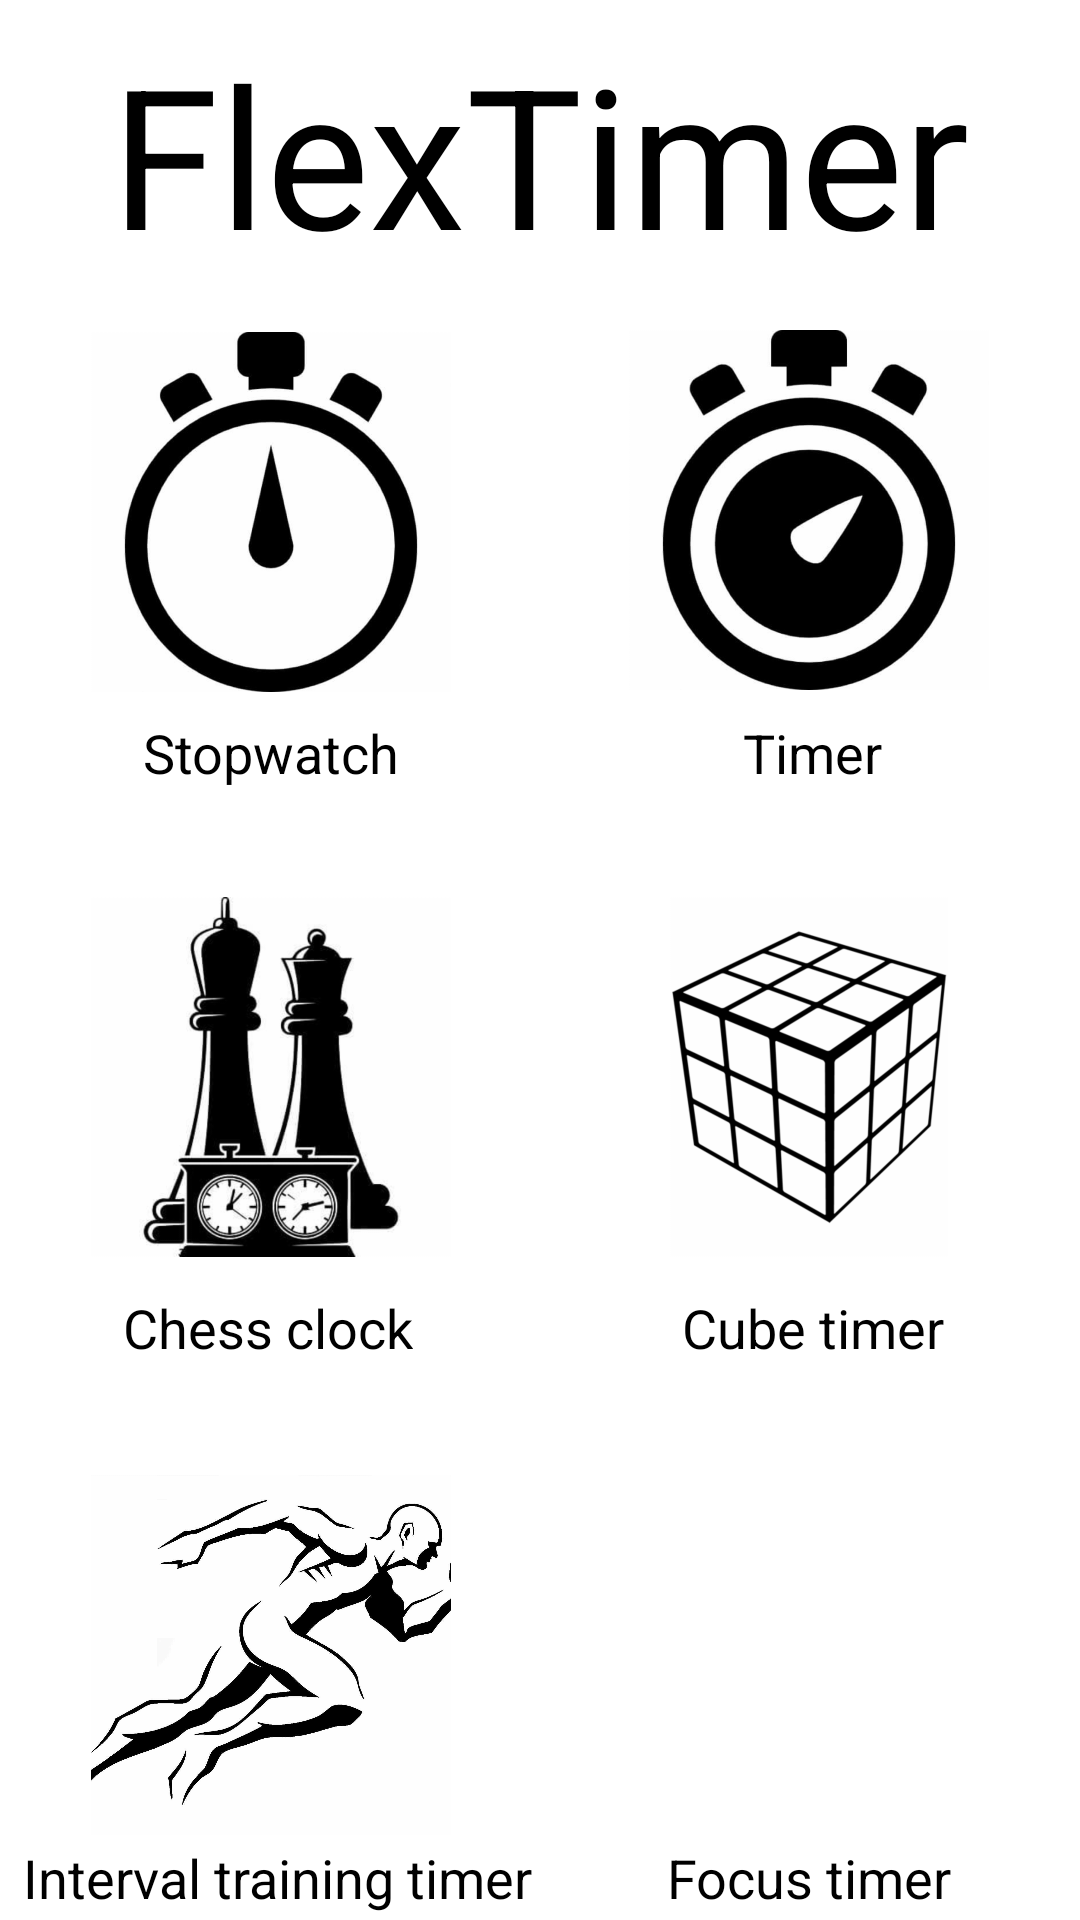

The Android layout XML behind this screen, and the referenced resources:
<!-- AndroidManifest.xml: application theme AppTheme -->
<!-- res/layout/activity_main.xml -->
<?xml version="1.0" encoding="utf-8"?>

<android.support.constraint.ConstraintLayout xmlns:android="http://schemas.android.com/apk/res/android"
    xmlns:app="http://schemas.android.com/apk/res-auto"
    xmlns:tools="http://schemas.android.com/tools"
    android:layout_width="match_parent"
    android:layout_height="match_parent"
    tools:context=".MainActivity"
    tools:layout_editor_absoluteY="81dp"
    android:background="@color/colorWhite">


    <TextView
        android:id="@+id/tvStopwatch"
        android:layout_width="wrap_content"
        android:layout_height="wrap_content"
        android:layout_marginBottom="8dp"
        android:layout_marginEnd="8dp"
        android:layout_marginStart="8dp"
        android:layout_marginTop="8dp"
        android:text="@string/flextimer"
        android:textAppearance="@android:style/TextAppearance.Material"
        android:textColor="@android:color/black"
        android:textSize="65sp"
        app:layout_constraintBottom_toBottomOf="parent"
        app:layout_constraintEnd_toEndOf="parent"
        app:layout_constraintStart_toStartOf="parent"
        app:layout_constraintTop_toTopOf="parent"
        app:layout_constraintVertical_bias="0.0" />

    <ImageButton
        android:id="@+id/btnChessTimer"
        style="@android:style/Widget.Material.Light.ImageButton"
        android:layout_width="120dp"
        android:layout_height="120dp"
        android:layout_marginBottom="8dp"
        android:layout_marginEnd="8dp"
        android:layout_marginStart="8dp"
        android:layout_marginTop="8dp"
        android:background="@android:drawable/screen_background_light_transparent"
        android:contentDescription="@android:string/yes"
        android:scaleType="centerCrop"
        android:src="@drawable/chess"
        app:layout_constraintBottom_toBottomOf="parent"
        app:layout_constraintEnd_toEndOf="parent"
        app:layout_constraintHorizontal_bias="0.1"
        app:layout_constraintStart_toStartOf="parent"
        app:layout_constraintTop_toBottomOf="@+id/tvStopwatch"
        app:layout_constraintVertical_bias="0.48000002"
        app:srcCompat="@drawable/chess" />

    <ImageButton
        android:id="@+id/btnRubikTimer"
        style="@android:style/Widget.Material.ImageButton"
        android:layout_width="120dp"
        android:layout_height="120dp"
        android:layout_marginBottom="8dp"
        android:layout_marginEnd="8dp"
        android:layout_marginStart="8dp"
        android:layout_marginTop="8dp"
        android:background="@android:drawable/screen_background_light_transparent"
        android:contentDescription="@android:string/ok"
        android:scaleType="centerInside"
        android:src="@drawable/rubik"
        app:layout_constraintBottom_toBottomOf="parent"
        app:layout_constraintEnd_toEndOf="parent"
        app:layout_constraintHorizontal_bias="0.9"
        app:layout_constraintStart_toStartOf="parent"
        app:layout_constraintTop_toBottomOf="@+id/tvStopwatch"
        app:layout_constraintVertical_bias="0.48000002"
        app:srcCompat="@drawable/rubik" />

    <ImageButton
        android:id="@+id/btnIntervalTimer"
        android:layout_width="120dp"
        android:layout_height="120dp"
        android:layout_marginBottom="8dp"
        android:layout_marginEnd="8dp"
        android:layout_marginStart="8dp"
        android:layout_marginTop="8dp"
        android:background="@android:drawable/screen_background_light_transparent"
        android:contentDescription="@android:string/ok"
        android:scaleType="centerCrop"
        android:src="@drawable/running"
        app:layout_constraintBottom_toBottomOf="parent"
        app:layout_constraintEnd_toEndOf="parent"
        app:layout_constraintHorizontal_bias="0.1"
        app:layout_constraintStart_toStartOf="parent"
        app:layout_constraintTop_toBottomOf="@+id/tvStopwatch"
        app:layout_constraintVertical_bias="0.95"
        app:srcCompat="@drawable/running" />

    <ImageButton
        android:id="@+id/btnFocusTimer"
        android:layout_width="120dp"
        android:layout_height="120dp"
        android:layout_marginBottom="8dp"
        android:layout_marginEnd="8dp"
        android:layout_marginStart="8dp"
        android:layout_marginTop="8dp"
        android:background="@android:color/transparent"
        android:contentDescription="@android:string/ok"
        android:scaleType="centerCrop"
        app:layout_constraintBottom_toBottomOf="parent"
        app:layout_constraintEnd_toEndOf="parent"
        app:layout_constraintHorizontal_bias="0.9"
        app:layout_constraintStart_toStartOf="parent"
        app:layout_constraintTop_toBottomOf="@+id/tvStopwatch"
        app:layout_constraintVertical_bias="0.95"
        app:srcCompat="@drawable/focus" />

    <ImageButton
        android:id="@+id/btnStopwatch"
        style="@android:style/Widget.DeviceDefault.ImageButton"
        android:layout_width="120dp"
        android:layout_height="120dp"
        android:layout_marginBottom="8dp"
        android:layout_marginEnd="8dp"
        android:layout_marginStart="8dp"
        android:layout_marginTop="8dp"
        android:background="@android:drawable/screen_background_light_transparent"
        android:contentDescription="@android:string/ok"
        android:elevation="0dp"
        android:scaleType="centerCrop"
        android:src="@drawable/stopwatch"
        app:layout_constraintBottom_toBottomOf="parent"
        app:layout_constraintEnd_toEndOf="parent"
        app:layout_constraintHorizontal_bias="0.1"
        app:layout_constraintStart_toStartOf="parent"
        app:layout_constraintTop_toBottomOf="@+id/tvStopwatch"
        app:layout_constraintVertical_bias="0.01999998"
        app:srcCompat="@drawable/stopwatch" />

    <ImageButton
        android:id="@+id/btnTimer"
        android:layout_width="120dp"
        android:layout_height="120dp"
        android:layout_marginBottom="8dp"
        android:layout_marginEnd="8dp"
        android:layout_marginStart="8dp"
        android:layout_marginTop="8dp"
        android:background="@android:drawable/screen_background_light_transparent"
        android:contentDescription="@string/todo"
        android:scaleType="centerInside"
        android:src="@drawable/timer"
        app:layout_constraintBottom_toBottomOf="parent"
        app:layout_constraintEnd_toEndOf="parent"
        app:layout_constraintHorizontal_bias="0.901"
        app:layout_constraintStart_toStartOf="parent"
        app:layout_constraintTop_toBottomOf="@+id/tvStopwatch"
        app:layout_constraintVertical_bias="0.019"
        app:srcCompat="@drawable/timer" />

    <TextView
        android:id="@+id/tVStopwatch"
        android:layout_width="wrap_content"
        android:layout_height="wrap_content"
        android:layout_marginBottom="16dp"
        android:layout_marginEnd="8dp"
        android:layout_marginStart="8dp"
        android:layout_marginTop="8dp"
        android:text="@string/stopwatch"
        android:textColor="@android:color/black"
        android:textSize="18sp"
        app:layout_constraintBottom_toTopOf="@+id/btnChessTimer"
        app:layout_constraintEnd_toEndOf="@+id/btnStopwatch"
        app:layout_constraintHorizontal_bias="0.51"
        app:layout_constraintStart_toStartOf="@+id/btnStopwatch"
        app:layout_constraintTop_toBottomOf="@+id/btnStopwatch"
        app:layout_constraintVertical_bias="0.0" />

    <TextView
        android:id="@+id/tVTimer"
        android:layout_width="wrap_content"
        android:layout_height="wrap_content"
        android:layout_marginBottom="16dp"
        android:layout_marginEnd="8dp"
        android:layout_marginStart="8dp"
        android:layout_marginTop="8dp"
        android:text="@string/timer"
        android:textColor="@android:color/black"
        android:textSize="18sp"
        app:layout_constraintBottom_toTopOf="@+id/btnRubikTimer"
        app:layout_constraintEnd_toEndOf="@+id/btnTimer"
        app:layout_constraintHorizontal_bias="0.522"
        app:layout_constraintStart_toStartOf="@+id/btnTimer"
        app:layout_constraintTop_toBottomOf="@+id/btnTimer"
        app:layout_constraintVertical_bias="0.029" />

    <TextView
        android:id="@+id/tVChess"
        android:layout_width="wrap_content"
        android:layout_height="wrap_content"
        android:layout_marginBottom="16dp"
        android:layout_marginEnd="8dp"
        android:layout_marginStart="8dp"
        android:layout_marginTop="8dp"
        android:text="@string/chess_clock"
        android:textColor="@android:color/black"
        android:textSize="18sp"
        app:layout_constraintBottom_toTopOf="@+id/btnIntervalTimer"
        app:layout_constraintEnd_toEndOf="@+id/btnChessTimer"
        app:layout_constraintHorizontal_bias="0.351"
        app:layout_constraintStart_toStartOf="@+id/btnChessTimer"
        app:layout_constraintTop_toBottomOf="@+id/btnChessTimer"
        app:layout_constraintVertical_bias="0.131" />

    <TextView
        android:id="@+id/tVRubik"
        android:layout_width="wrap_content"
        android:layout_height="wrap_content"
        android:layout_marginBottom="8dp"
        android:layout_marginEnd="8dp"
        android:layout_marginStart="8dp"
        android:layout_marginTop="8dp"
        android:text="@string/cube_timer"
        android:textColor="@android:color/black"
        android:textSize="18sp"
        app:layout_constraintBottom_toTopOf="@+id/btnFocusTimer"
        app:layout_constraintEnd_toEndOf="@+id/btnRubikTimer"
        app:layout_constraintHorizontal_bias="0.574"
        app:layout_constraintStart_toStartOf="@+id/btnRubikTimer"
        app:layout_constraintTop_toBottomOf="@+id/btnRubikTimer"
        app:layout_constraintVertical_bias="0.102" />

    <TextView
        android:id="@+id/tVSprint"
        android:layout_width="wrap_content"
        android:layout_height="wrap_content"
        android:layout_marginBottom="8dp"
        android:layout_marginEnd="8dp"
        android:layout_marginStart="8dp"
        android:layout_marginTop="8dp"
        android:text="@string/interval_training_timer"
        android:textColor="@android:color/black"
        android:textSize="18sp"
        app:layout_constraintBottom_toBottomOf="parent"
        app:layout_constraintEnd_toEndOf="@+id/btnIntervalTimer"
        app:layout_constraintHorizontal_bias="0.469"
        app:layout_constraintStart_toStartOf="@+id/btnIntervalTimer"
        app:layout_constraintTop_toBottomOf="@+id/btnIntervalTimer" />

    <TextView
        android:id="@+id/tVFocus"
        android:layout_width="wrap_content"
        android:layout_height="wrap_content"
        android:layout_marginBottom="8dp"
        android:layout_marginEnd="8dp"
        android:layout_marginStart="8dp"
        android:layout_marginTop="8dp"
        android:text="@string/focus_timer"
        android:textColor="@android:color/black"
        android:textSize="18sp"
        app:layout_constraintBottom_toBottomOf="parent"
        app:layout_constraintEnd_toEndOf="@+id/btnFocusTimer"
        app:layout_constraintStart_toStartOf="@+id/btnFocusTimer"
        app:layout_constraintTop_toBottomOf="@+id/btnFocusTimer" />

</android.support.constraint.ConstraintLayout>
<!-- resources referenced by this layout -->
<resources>
  <color name="colorWhite">#ffffff</color>
  <!-- drawable chess: jpg bitmap (drawable, 12722 bytes) -->
  <!-- drawable focus: jpg bitmap (drawable, 17091 bytes) -->
  <!-- drawable rubik: png bitmap (drawable, 13873 bytes) -->
  <!-- drawable running: jpeg bitmap (drawable, 68679 bytes) -->
  <!-- drawable stopwatch: jpg bitmap (drawable, 13385 bytes) -->
  <!-- drawable timer: jpg bitmap (drawable, 15777 bytes) -->
  <string name="chess_clock">Chess clock</string>
  <string name="cube_timer">Cube timer</string>
  <string name="flextimer">FlexTimer</string>
  <string name="focus_timer">Focus timer</string>
  <string name="interval_training_timer">Interval training timer</string>
  <string name="stopwatch">Stopwatch</string>
  <string name="timer">Timer</string>
  <string name="todo">TODO</string>
  <style name="AppTheme" parent="PreferenceFixTheme.Light.DarkActionBar">
          
          <item name="colorPrimary">@color/colorBlack</item>
          <item name="colorPrimaryDark">@color/black_overlay</item>
          <item name="colorAccent">@color/gray_accent</item>
          <item name="preferenceTheme">@style/PreferenceThemeOverlay</item>
      </style>
  <color name="colorBlack">#000000</color>
  <color name="black_overlay">#66000000</color>
  <color name="gray_accent">#de5e5c5c</color>
</resources>
